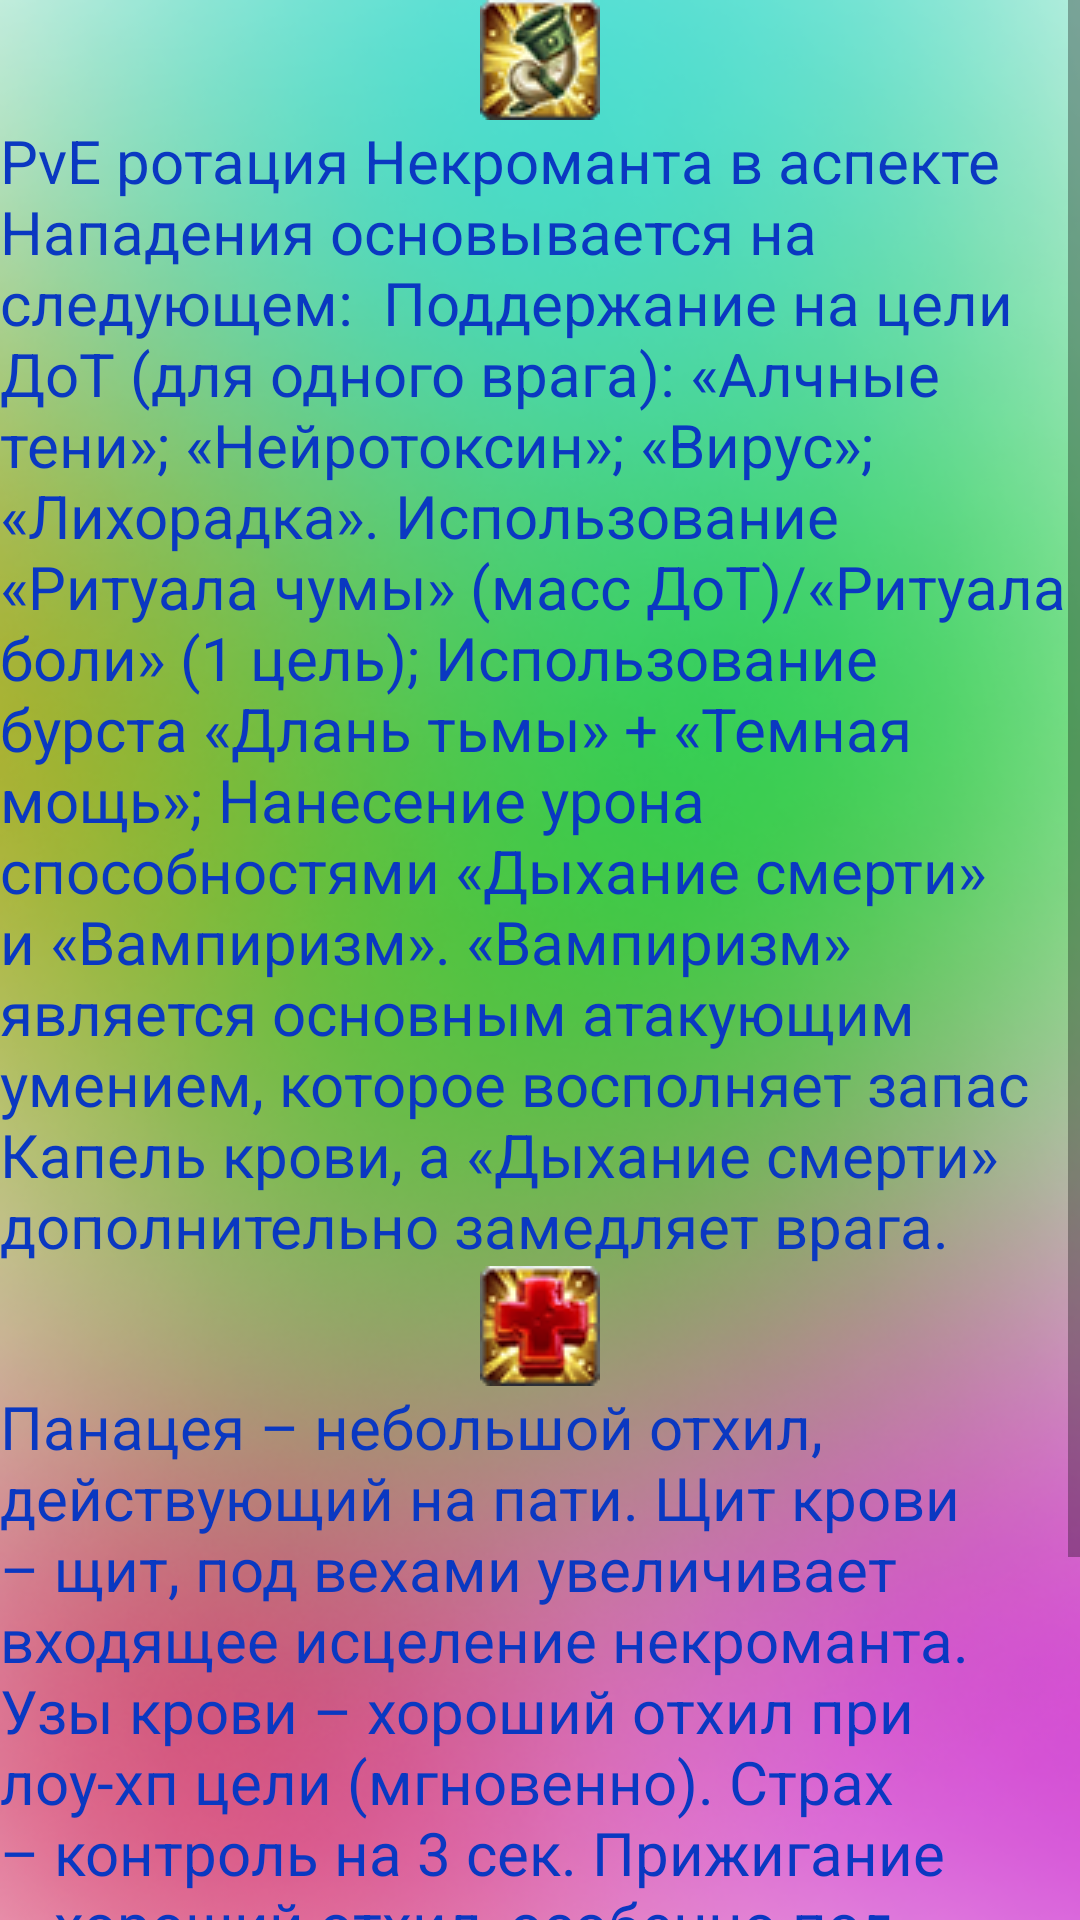

This screen was rendered from an Android layout file. Write that file and the resources it references.
<!-- AndroidManifest.xml: application theme Theme.AllodsOnlineInstructor -->
<!-- res/layout/activity_necro.xml -->
<?xml version="1.0" encoding="utf-8"?>
<androidx.constraintlayout.widget.ConstraintLayout xmlns:android="http://schemas.android.com/apk/res/android"
    xmlns:app="http://schemas.android.com/apk/res-auto"
    xmlns:tools="http://schemas.android.com/tools"
    android:layout_width="match_parent"
    android:layout_height="match_parent"
    android:background="@drawable/img_21"
    tools:context=".Necro">
    <ScrollView
        android:layout_width="match_parent"
        android:layout_height="match_parent"
        app:layout_constraintBottom_toBottomOf="parent"
        app:layout_constraintEnd_toEndOf="parent"
        app:layout_constraintHorizontal_bias="0.5"
        app:layout_constraintStart_toStartOf="parent"
        app:layout_constraintTop_toTopOf="parent">

        <LinearLayout
            android:layout_width="match_parent"
            android:layout_height="wrap_content"
            android:orientation="vertical" >


            <ImageView
                android:id="@+id/imageView5"
                android:layout_width="match_parent"
                android:layout_height="wrap_content"
                app:srcCompat="@drawable/img" />

            <TextView
                android:id="@+id/textView8"
                android:layout_width="match_parent"
                android:layout_height="wrap_content"
                android:textColor="#0A38C1"
                android:textSize="20dp"
                android:text="PvE ротация Некроманта в аспекте Нападения основывается на следующем:

Поддержание на цели ДоТ (для одного врага):
«Алчные тени»;
«Нейротоксин»;
«Вирус»;
«Лихорадка».
Использование «Ритуала чумы» (масс ДоТ)/«Ритуала боли» (1 цель);
Использование бурста «Длань тьмы» + «Темная мощь»;
Нанесение урона способностями «Дыхание смерти» и «Вампиризм». «Вампиризм» является основным атакующим умением, которое восполняет запас Капель крови, а «Дыхание смерти» дополнительно замедляет врага." />

            <ImageView
                android:id="@+id/imageView26"
                android:layout_width="match_parent"
                android:layout_height="wrap_content"
                app:srcCompat="@drawable/img_18" />

            <TextView
                android:id="@+id/textView9"
                android:layout_width="wrap_content"
                android:layout_height="wrap_content"
                android:textColor="#0A38C1"
                android:textSize="20dp"
                android:text="Панацея – небольшой отхил, действующий на пати.
Щит крови – щит, под вехами увеличивает входящее исцеление некроманта.
Узы крови – хороший отхил при лоу-хп цели (мгновенно).
Страх – контроль на 3 сек.
Прижигание – хороший отхил, особенно под щитом крови (действует через пару секунд).
Мир призраков – длительный контроль.
Переливание – спам-отхил." />

            <ImageView
                android:id="@+id/imageView31"
                android:layout_width="match_parent"
                android:layout_height="wrap_content"
                app:srcCompat="@drawable/img_31" />

        </LinearLayout>
    </ScrollView>

</androidx.constraintlayout.widget.ConstraintLayout>
<!-- resources referenced by this layout -->
<resources>
  <!-- drawable img: png bitmap (drawable-v24, 5526 bytes) -->
  <!-- drawable img_18: png bitmap (drawable-v24, 5173 bytes) -->
  <!-- drawable img_21: png bitmap (drawable-v24, 177993 bytes) -->
  <!-- drawable img_31: png bitmap (drawable-v24, 5523 bytes) -->
  <style name="Theme.AllodsOnlineInstructor" parent="Theme.MaterialComponents.DayNight.NoActionBar">
          
          <item name="colorPrimary">@color/purple_500</item>
          <item name="colorPrimaryVariant">@color/purple_700</item>
          <item name="colorOnPrimary">@color/white</item>
          
          <item name="colorSecondary">@color/teal_200</item>
          <item name="colorSecondaryVariant">@color/teal_700</item>
          <item name="colorOnSecondary">@color/black</item>
          
          <item name="android:statusBarColor" tools:targetApi="l">?attr/colorPrimaryVariant</item>
          <item name="android:windowFullscreen">true</item>
          
      </style>
  <!-- not gathered from this repository: default colours our renderer supplied (Android Studio template values) -->
  <color name="purple_500">#FF6200EE</color>
  <color name="purple_700">#FF3700B3</color>
  <color name="teal_200">#FF03DAC5</color>
  <color name="teal_700">#FF018786</color>
  <color name="black">#FF000000</color>
  <color name="white">#FFFFFFFF</color>
</resources>
